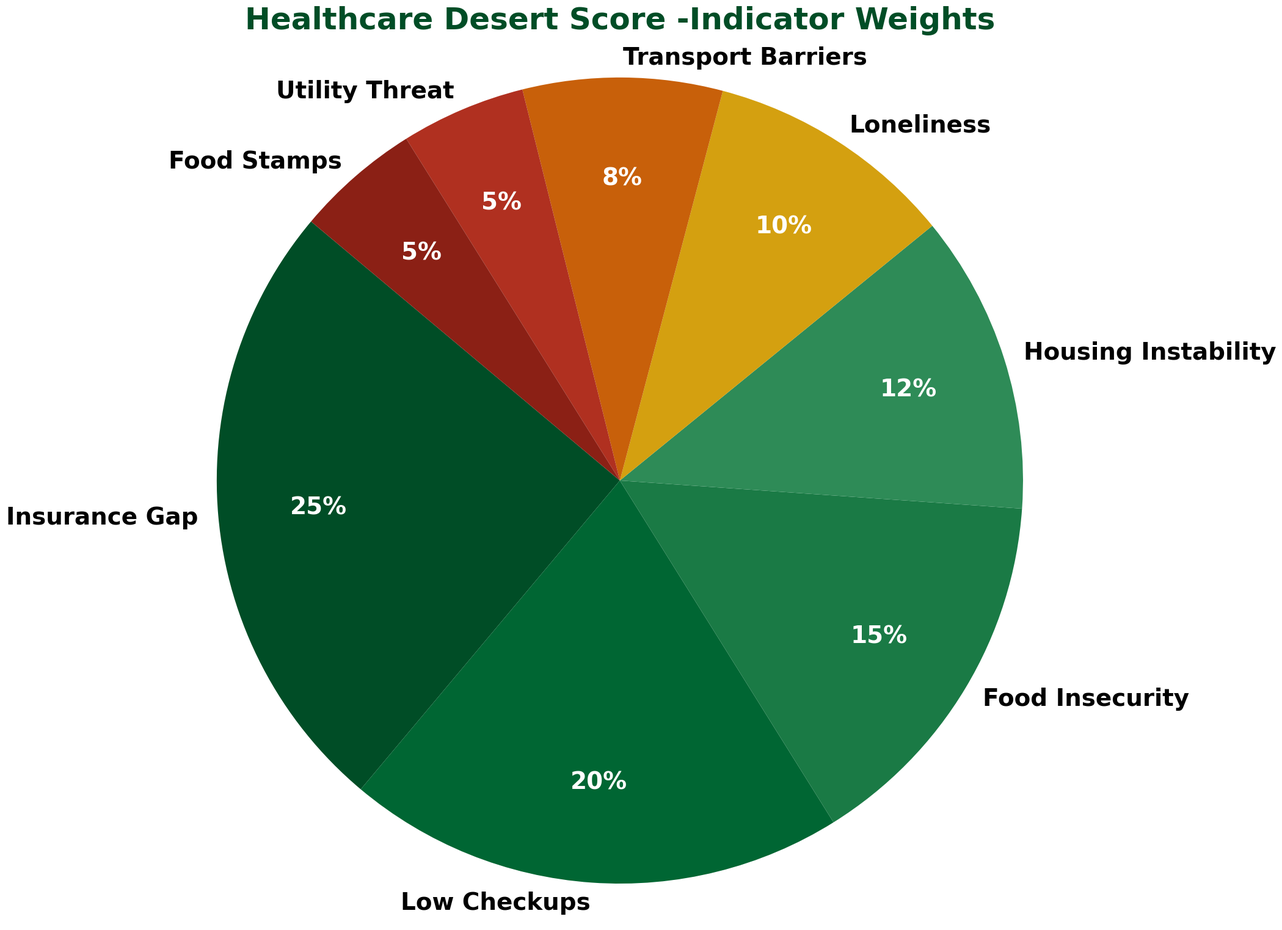

Write the Python code that produced this figure.
"""
CHART 3 — Indicator Weights Pie Chart (Final Clean Version)
- Labels on slices (no legend)
- Reduced title spacing
- Times New Roman, bold styling
- Poster-ready (36x48 inches, 300 DPI)
"""

import matplotlib
matplotlib.use("Agg")
import matplotlib.pyplot as plt

# ── Output path ────────────────────────────────────────
OUTPUT = r"C:\capstone\outputs\chart3_weights_pie_final.png"

# ── Font setup ─────────────────────────────────────────
plt.rcParams.update({
    "font.family": "Times New Roman",
    "font.size": 32,
    "font.weight": "bold",
    "figure.facecolor": "white",
    "axes.facecolor": "white",
})

# ── Data ───────────────────────────────────────────────
indicators = [
    ("Insurance Gap",       0.25),
    ("Low Checkups",        0.20),
    ("Food Insecurity",     0.15),
    ("Housing Instability", 0.12),
    ("Loneliness",          0.10),
    ("Transport Barriers",  0.08),
    ("Utility Threat",      0.05),
    ("Food Stamps",         0.05),
]

labels  = [x[0] for x in indicators]
weights = [x[1] for x in indicators]

# ── Colors ─────────────────────────────────────────────
colors = [
    "#004d26",
    "#006633",
    "#1a7a45",
    "#2e8b57",
    "#d4a010",
    "#c8600a",
    "#b03020",
    "#8b2015",
]

# ── Figure ─────────────────────────────────────────────
fig, ax = plt.subplots(figsize=(20, 16))

wedges, texts, autotexts = ax.pie(
    weights,
    labels=labels,          # ✔ labels directly on slices
    colors=colors,
    autopct='%1.0f%%',
    startangle=140,
    labeldistance=1.05,     # pushes labels slightly outside pie
    pctdistance=0.75,
    textprops={
        "fontsize": 28,
        "fontweight": "bold",
        "fontfamily": "Times New Roman"
    }
)

# ── Style percentages ──────────────────────────────────
for t in autotexts:
    t.set_color("white")
    t.set_fontsize(28)
    t.set_fontweight("bold")

# ── Title (REDUCED GAP HERE) ───────────────────────────
ax.set_title(
    "Healthcare Desert Score -Indicator Weights",
    fontsize=36,
    fontweight="bold",
    fontfamily="Times New Roman",
    color="#004d26",
    pad=10   
)

# ── Keep circle shape ──────────────────────────────────
ax.axis("equal")

# ── Layout tightening ──────────────────────────────────
plt.tight_layout()

# ── Save ───────────────────────────────────────────────
fig.savefig(OUTPUT, dpi=300, bbox_inches="tight")
plt.close(fig)

print(f"\nSaved: {OUTPUT}")
print("Final pie chart complete.")
